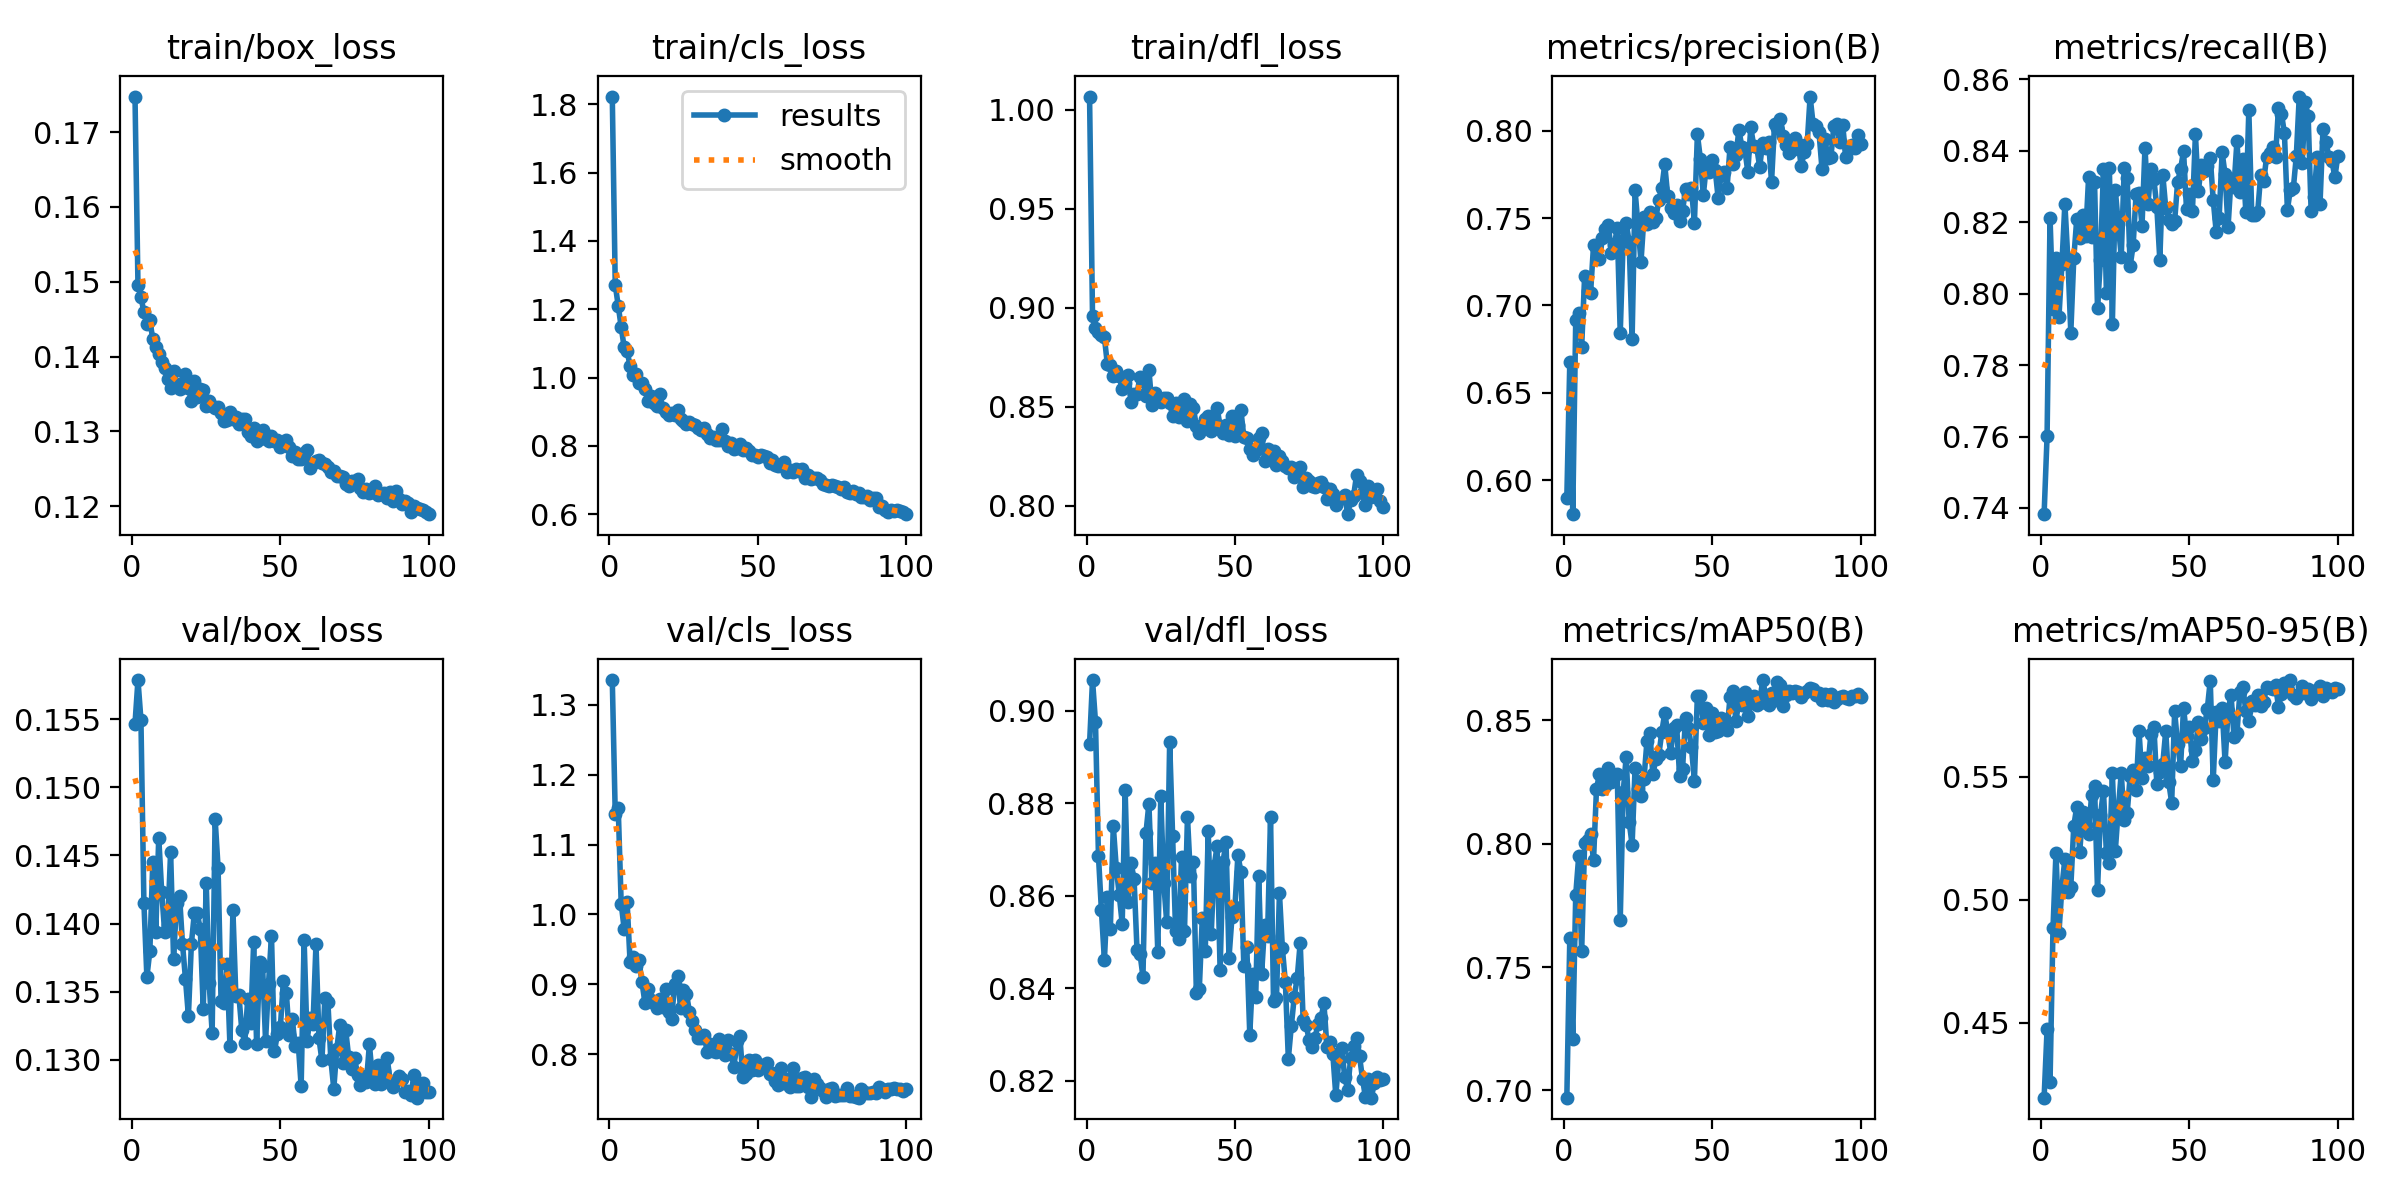

Source data for this figure (header and first rows):
epoch, time, train/box_loss, train/cls_loss, train/dfl_loss, metrics/precision(B), metrics/recall(B), metrics/mAP50(B), metrics/mAP50-95(B), val/box_loss, val/cls_loss, val/dfl_loss, lr/pg0, lr/pg1, lr/pg2
1, 250.4, 0.1747, 1.822, 1.007, 0.5899, 0.7383, 0.6971, 0.4194, 0.1547, 1.336, 0.8928, 0.0004145, 0.0004145, 0.0004145
2, 292.9, 0.1495, 1.271, 0.8957, 0.6676, 0.7601, 0.7617, 0.4472, 0.1579, 1.144, 0.9066, 0.0008309, 0.0008309, 0.0008309
3, 336.6, 0.148, 1.21, 0.8898, 0.5806, 0.8213, 0.7208, 0.4259, 0.155, 1.153, 0.8976, 0.001247, 0.001247, 0.001247
4, 414.3, 0.1459, 1.148, 0.8879, 0.6918, 0.7957, 0.7793, 0.4885, 0.1415, 1.016, 0.8686, 0.001247, 0.001247, 0.001247
5, 539.3, 0.1443, 1.089, 0.8861, 0.6957, 0.81, 0.7949, 0.5191, 0.1361, 0.9793, 0.8568, 0.001245, 0.001245, 0.001245
6, 641.1, 0.1449, 1.079, 0.8851, 0.6763, 0.7934, 0.7564, 0.4865, 0.138, 1.018, 0.8461, 0.001242, 0.001242, 0.001242
7, 729.5, 0.1423, 1.033, 0.8714, 0.7168, 0.8082, 0.8004, 0.5051, 0.1445, 0.9315, 0.8596, 0.001239, 0.001239, 0.001239
8, 822.7, 0.1413, 1.009, 0.871, 0.7082, 0.8252, 0.8014, 0.5166, 0.1394, 0.9396, 0.8527, 0.001235, 0.001235, 0.001235
9, 919.3, 0.1404, 1.009, 0.8656, 0.7071, 0.8098, 0.804, 0.5029, 0.1463, 0.9265, 0.875, 0.001231, 0.001231, 0.001231
10, 1012, 0.1393, 0.9856, 0.8681, 0.7344, 0.7891, 0.7934, 0.5052, 0.1423, 0.9341, 0.8661, 0.001225, 0.001225, 0.001225
11, 1104, 0.1385, 0.9856, 0.8656, 0.7334, 0.8099, 0.8224, 0.5301, 0.1394, 0.9032, 0.8602, 0.00122, 0.00122, 0.00122
12, 1195, 0.137, 0.9665, 0.8589, 0.7267, 0.8208, 0.8282, 0.5378, 0.1399, 0.8734, 0.8539, 0.001213, 0.001213, 0.001213
13, 1288, 0.1359, 0.9318, 0.8618, 0.7385, 0.8157, 0.8222, 0.5193, 0.1452, 0.8929, 0.8827, 0.001207, 0.001207, 0.001207
14, 1381, 0.138, 0.945, 0.866, 0.7435, 0.822, 0.8236, 0.5359, 0.1374, 0.8781, 0.8586, 0.001199, 0.001199, 0.001199
15, 1473, 0.1364, 0.9271, 0.8525, 0.7461, 0.8161, 0.8307, 0.5306, 0.1415, 0.873, 0.8669, 0.001191, 0.001191, 0.001191
16, 1564, 0.1356, 0.917, 0.8562, 0.7303, 0.8326, 0.8249, 0.5267, 0.1421, 0.8665, 0.8637, 0.001183, 0.001183, 0.001183
17, 1651, 0.136, 0.9528, 0.8567, 0.7347, 0.8157, 0.8278, 0.5425, 0.1385, 0.8789, 0.8481, 0.001173, 0.001173, 0.001173
18, 1741, 0.1376, 0.9116, 0.8652, 0.7441, 0.8313, 0.8283, 0.5464, 0.136, 0.8668, 0.8474, 0.001164, 0.001164, 0.001164
19, 1830, 0.1358, 0.8999, 0.8632, 0.6842, 0.7959, 0.7691, 0.504, 0.1332, 0.8928, 0.8425, 0.001154, 0.001154, 0.001154
20, 1919, 0.1341, 0.8901, 0.8554, 0.7376, 0.8095, 0.8211, 0.5344, 0.1385, 0.8607, 0.8735, 0.001143, 0.001143, 0.001143
21, 2008, 0.1368, 0.8961, 0.8688, 0.747, 0.8348, 0.8351, 0.5445, 0.1408, 0.8501, 0.8799, 0.001132, 0.001132, 0.001132
22, 2097, 0.1346, 0.8919, 0.8511, 0.7365, 0.8003, 0.809, 0.5191, 0.1407, 0.9009, 0.8627, 0.00112, 0.00112, 0.00112
23, 2187, 0.1357, 0.9053, 0.8567, 0.6809, 0.835, 0.7996, 0.5149, 0.1396, 0.9117, 0.8671, 0.001108, 0.001108, 0.001108
24, 2276, 0.1356, 0.8787, 0.8543, 0.7659, 0.7915, 0.8307, 0.5514, 0.1337, 0.8658, 0.8478, 0.001095, 0.001095, 0.001095
25, 2364, 0.1334, 0.8726, 0.8523, 0.7453, 0.829, 0.8222, 0.5199, 0.143, 0.8923, 0.8815, 0.001082, 0.001082, 0.001082
26, 2453, 0.134, 0.8636, 0.8543, 0.725, 0.8195, 0.8194, 0.5368, 0.1357, 0.8866, 0.8628, 0.001069, 0.001069, 0.001069
27, 2541, 0.1334, 0.8689, 0.8546, 0.7508, 0.8103, 0.8263, 0.5516, 0.132, 0.8603, 0.8543, 0.001055, 0.001055, 0.001055
28, 2630, 0.1332, 0.8638, 0.8518, 0.7465, 0.8351, 0.8415, 0.5324, 0.1477, 0.8468, 0.8933, 0.00104, 0.00104, 0.00104
29, 2722, 0.1333, 0.8603, 0.8452, 0.7532, 0.8325, 0.8447, 0.5353, 0.1441, 0.8348, 0.8728, 0.001026, 0.001026, 0.001026
30, 2815, 0.1325, 0.8518, 0.8519, 0.7476, 0.8077, 0.8281, 0.5502, 0.1343, 0.8229, 0.8523, 0.00101, 0.00101, 0.00101
31, 2906, 0.1314, 0.8474, 0.8447, 0.7499, 0.8135, 0.8344, 0.5527, 0.1342, 0.8223, 0.8506, 0.0009949, 0.0009949, 0.0009949
32, 2998, 0.1315, 0.8533, 0.8481, 0.7602, 0.8278, 0.836, 0.5447, 0.137, 0.8271, 0.8682, 0.000979, 0.000979, 0.000979
33, 3089, 0.1326, 0.8349, 0.8537, 0.7672, 0.8282, 0.8452, 0.5686, 0.131, 0.8031, 0.8524, 0.0009628, 0.0009628, 0.0009628
34, 3180, 0.1316, 0.8238, 0.843, 0.7806, 0.819, 0.853, 0.5495, 0.141, 0.8146, 0.877, 0.0009462, 0.0009462, 0.0009462
35, 3272, 0.1319, 0.8254, 0.8513, 0.7627, 0.8409, 0.8452, 0.5577, 0.1347, 0.8045, 0.8642, 0.0009293, 0.0009293, 0.0009293
36, 3363, 0.131, 0.8182, 0.8493, 0.7559, 0.8251, 0.837, 0.5546, 0.1348, 0.8025, 0.8673, 0.0009122, 0.0009122, 0.0009122
37, 3453, 0.1317, 0.8181, 0.8403, 0.7529, 0.8348, 0.8471, 0.5675, 0.1322, 0.8217, 0.8389, 0.0008947, 0.0008947, 0.0008947
38, 3543, 0.1317, 0.8488, 0.8365, 0.7575, 0.8321, 0.848, 0.5704, 0.1313, 0.8148, 0.8399, 0.000877, 0.000877, 0.000877
39, 3633, 0.1298, 0.8141, 0.8391, 0.7484, 0.8241, 0.8276, 0.547, 0.1345, 0.7985, 0.8553, 0.000859, 0.000859, 0.000859
40, 3725, 0.1293, 0.7991, 0.844, 0.754, 0.8095, 0.8303, 0.5519, 0.1327, 0.8202, 0.848, 0.0008408, 0.0008408, 0.0008408
41, 3814, 0.1304, 0.8079, 0.8455, 0.7663, 0.8333, 0.851, 0.5554, 0.1386, 0.8006, 0.874, 0.0008225, 0.0008225, 0.0008225
42, 3905, 0.1287, 0.7904, 0.8377, 0.7635, 0.824, 0.8468, 0.5687, 0.1311, 0.7814, 0.8516, 0.0008039, 0.0008039, 0.0008039
43, 3994, 0.1292, 0.7928, 0.8403, 0.7673, 0.8207, 0.8391, 0.5478, 0.1372, 0.8185, 0.8665, 0.0007851, 0.0007851, 0.0007851
44, 4083, 0.1301, 0.806, 0.8494, 0.747, 0.8195, 0.8256, 0.5395, 0.1369, 0.826, 0.8707, 0.0007662, 0.0007662, 0.0007662
45, 4170, 0.129, 0.7871, 0.8402, 0.798, 0.8203, 0.86, 0.5767, 0.1314, 0.7667, 0.8439, 0.0007472, 0.0007472, 0.0007472
46, 4259, 0.1287, 0.7936, 0.8365, 0.784, 0.8313, 0.8601, 0.5633, 0.1356, 0.7718, 0.8673, 0.000728, 0.000728, 0.000728
47, 4348, 0.1293, 0.7847, 0.8408, 0.7631, 0.8348, 0.8491, 0.5543, 0.1391, 0.7915, 0.8716, 0.0007088, 0.0007088, 0.0007088
48, 4437, 0.1287, 0.7744, 0.8357, 0.7796, 0.84, 0.8549, 0.5782, 0.1306, 0.7777, 0.8466, 0.0006895, 0.0006895, 0.0006895
49, 4526, 0.1288, 0.774, 0.8451, 0.7763, 0.8236, 0.844, 0.5668, 0.1319, 0.7915, 0.8553, 0.0006701, 0.0006701, 0.0006701
50, 4614, 0.1279, 0.7664, 0.8354, 0.7834, 0.8279, 0.853, 0.5702, 0.1324, 0.7769, 0.8575, 0.0006507, 0.0006507, 0.0006507
51, 4703, 0.1283, 0.7741, 0.8408, 0.7778, 0.8232, 0.8454, 0.5565, 0.1358, 0.7841, 0.8688, 0.0006312, 0.0006312, 0.0006312
52, 4793, 0.1289, 0.7701, 0.8485, 0.7615, 0.8446, 0.8459, 0.561, 0.1349, 0.7839, 0.8652, 0.0006118, 0.0006118, 0.0006118
53, 4882, 0.128, 0.7679, 0.8347, 0.7746, 0.8287, 0.851, 0.5723, 0.1318, 0.7871, 0.8448, 0.0005924, 0.0005924, 0.0005924
54, 4970, 0.1267, 0.7497, 0.8339, 0.7766, 0.836, 0.8502, 0.5654, 0.133, 0.7714, 0.8488, 0.000573, 0.000573, 0.000573
55, 5059, 0.1273, 0.7579, 0.8284, 0.7671, 0.8343, 0.846, 0.5699, 0.131, 0.7727, 0.8299, 0.0005537, 0.0005537, 0.0005537
56, 5147, 0.1263, 0.7432, 0.8255, 0.7904, 0.8358, 0.8593, 0.5776, 0.1313, 0.7614, 0.8431, 0.0005345, 0.0005345, 0.0005345
57, 5236, 0.1263, 0.7402, 0.8279, 0.781, 0.8381, 0.862, 0.5892, 0.1281, 0.7554, 0.838, 0.0005153, 0.0005153, 0.0005153
58, 5325, 0.1272, 0.744, 0.8343, 0.786, 0.8263, 0.8498, 0.5486, 0.1388, 0.7796, 0.8643, 0.0004963, 0.0004963, 0.0004963
59, 5414, 0.1275, 0.7541, 0.837, 0.8004, 0.8174, 0.8579, 0.5765, 0.1314, 0.758, 0.8431, 0.0004774, 0.0004774, 0.0004774
60, 5504, 0.1251, 0.7227, 0.8224, 0.7907, 0.8213, 0.8563, 0.5729, 0.1331, 0.7637, 0.8536, 0.0004586, 0.0004586, 0.0004586
... 40 more rows
